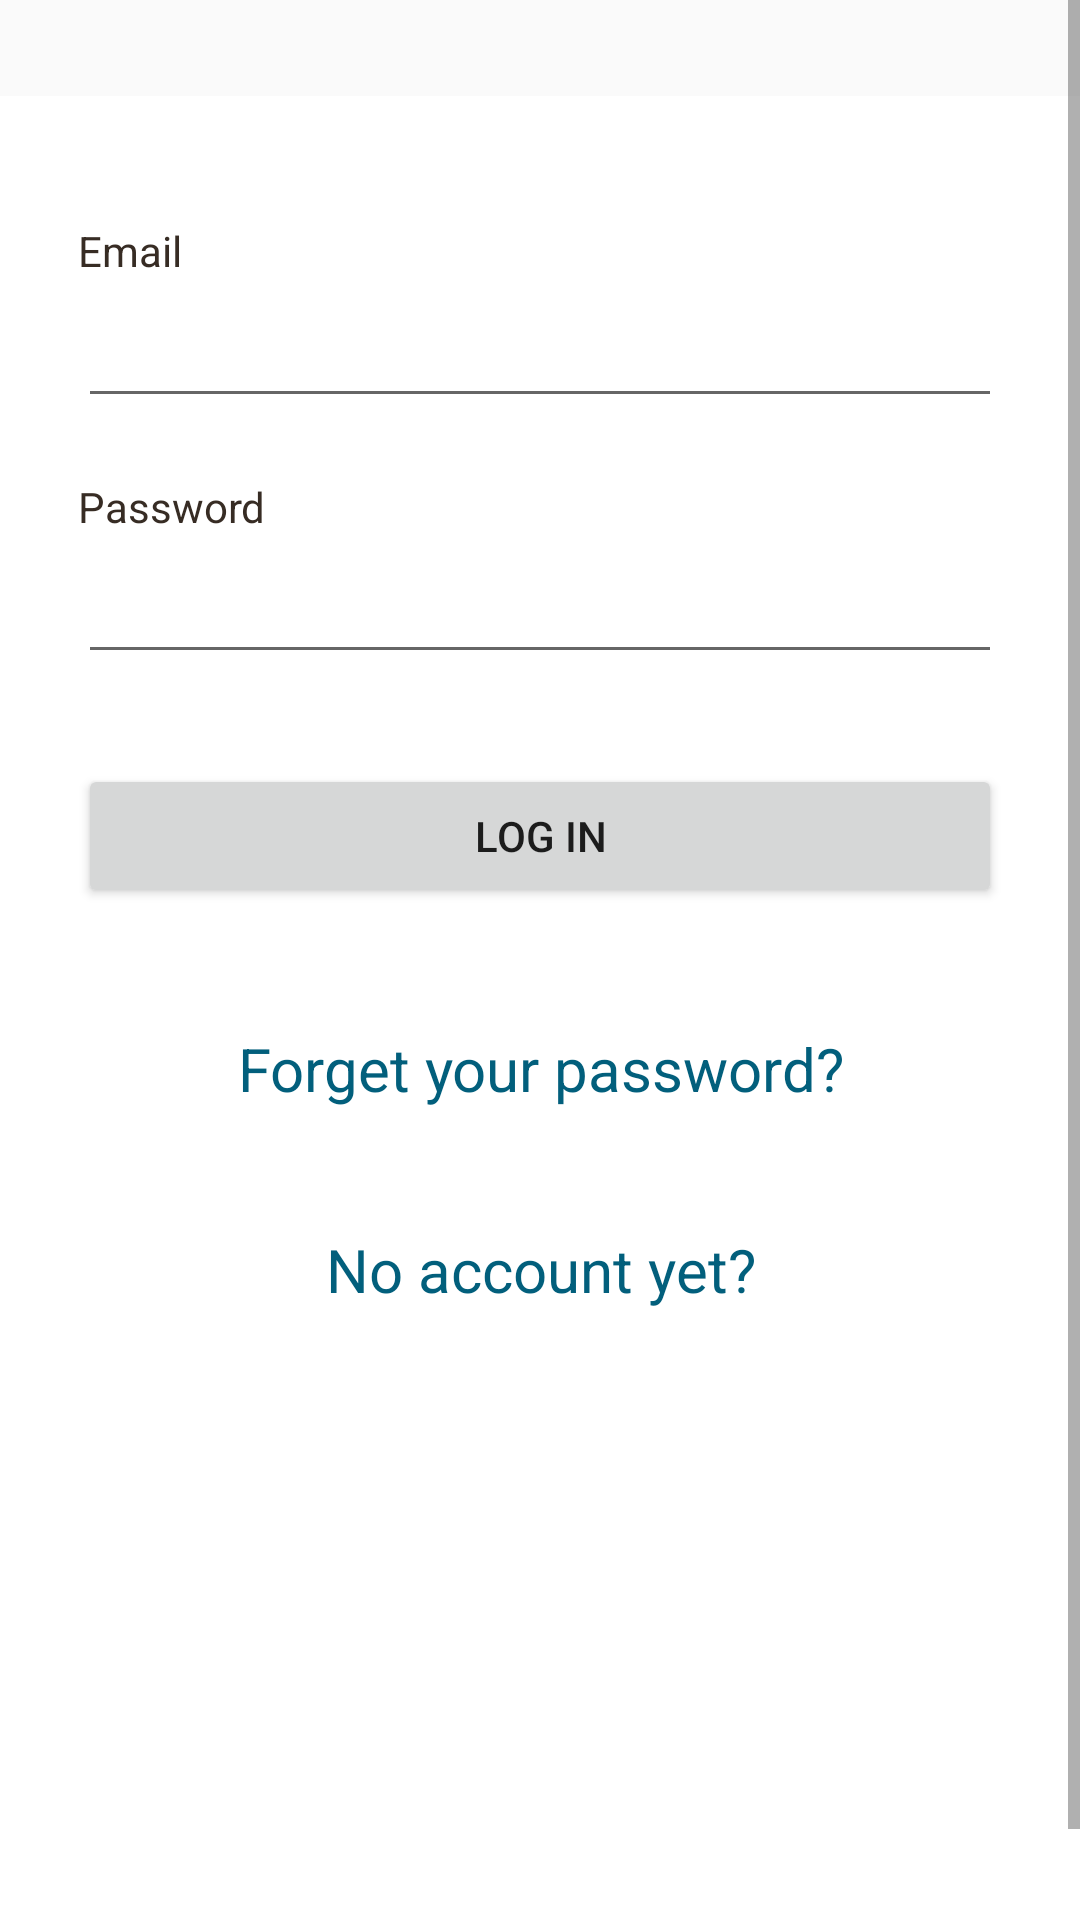

This screen was rendered from an Android layout file. Write that file and the resources it references.
<!-- AndroidManifest.xml: application theme AppTheme -->
<!-- res/layout/content_login.xml -->
<?xml version="1.0" encoding="utf-8"?>
<ScrollView
    xmlns:android="http://schemas.android.com/apk/res/android"
    android:layout_width="fill_parent"
    android:layout_height="fill_parent"

    android:fillViewport="true">
    <RelativeLayout
        android:layout_marginTop="@dimen/activity_vertical_margin"
        android:paddingBottom="@dimen/activity_vertical_margin"
        android:paddingLeft="@dimen/activity_horizontal_margin"
        android:paddingRight="@dimen/activity_horizontal_margin"
        android:paddingTop="@dimen/activity_vertical_margin"
        android:layout_width="fill_parent"
        android:layout_height="wrap_content" android:background="#fff">

        
        <LinearLayout
            android:orientation="vertical"
            android:layout_width="match_parent"
            android:layout_height="wrap_content"
            android:padding="10dip">
            
            <TextView android:layout_width="fill_parent"
                android:layout_height="wrap_content"
                android:textColor="#372c24"
                android:text="@string/email"/>
            <EditText android:id="@+id/login_email"
                android:layout_width="fill_parent"
                android:layout_height="wrap_content"
                android:layout_marginTop="5dip"
                android:maxLines="1"
                android:inputType="textEmailAddress"
                android:layout_marginBottom="20dip"/>
            
            <TextView android:layout_width="fill_parent"
                android:layout_height="wrap_content"
                android:textColor="#372c24"
                android:text="@string/password"/>
            <EditText android:id="@+id/login_password"
                android:layout_width="fill_parent"
                android:layout_height="wrap_content"
                android:inputType="textPassword"
                android:maxLines="1"
                android:layout_marginTop="5dip"
                android:layout_marginBottom="20dip"/>
            
            <Button android:id="@+id/btnLogin"
                android:layout_width="fill_parent"
                android:layout_height="wrap_content"
                android:layout_marginTop="10dip"
                android:text="@string/log_in"/>
            
            <TextView android:id="@+id/link_to_reset"
                android:layout_width="fill_parent"
                android:layout_height="wrap_content"
                android:layout_marginTop="40dip"
                android:layout_marginBottom="40dip"
                android:text="@string/forget_your_password"
                android:gravity="center"
                android:textSize="20sp"
                android:textColor="#025f7c"/>
            <TextView android:id="@+id/link_to_register"
                android:layout_width="fill_parent"
                android:layout_height="wrap_content"
                android:layout_marginBottom="40dip"
                android:text="@string/no_account_yet"
                android:gravity="center"
                android:textSize="20sp"
                android:textColor="#025f7c"/>

        </LinearLayout>
        
    </RelativeLayout>
</ScrollView>
<!-- resources referenced by this layout -->
<resources>
  <dimen name="activity_horizontal_margin">16dp</dimen>
  <dimen name="activity_vertical_margin">32dp</dimen>
  <string name="email">Email</string>
  <string name="forget_your_password">Forget your password?</string>
  <string name="log_in">Log in</string>
  <string name="no_account_yet">No account yet?</string>
  <string name="password">Password</string>
  <style name="AppTheme" parent="Theme.AppCompat.Light.NoActionBar">
          
          <item name="colorPrimary">@color/colorPrimary</item>
          <item name="colorPrimaryDark">@color/colorPrimaryDark</item>
          <item name="colorAccent">@color/colorAccent</item>
      </style>
  <!-- not gathered from this repository: default colours our renderer supplied (Android Studio template values) -->
  <color name="colorPrimary">#FF6200EE</color>
  <color name="colorPrimaryDark">#FF3700B3</color>
  <color name="colorAccent">#FF03DAC5</color>
</resources>
